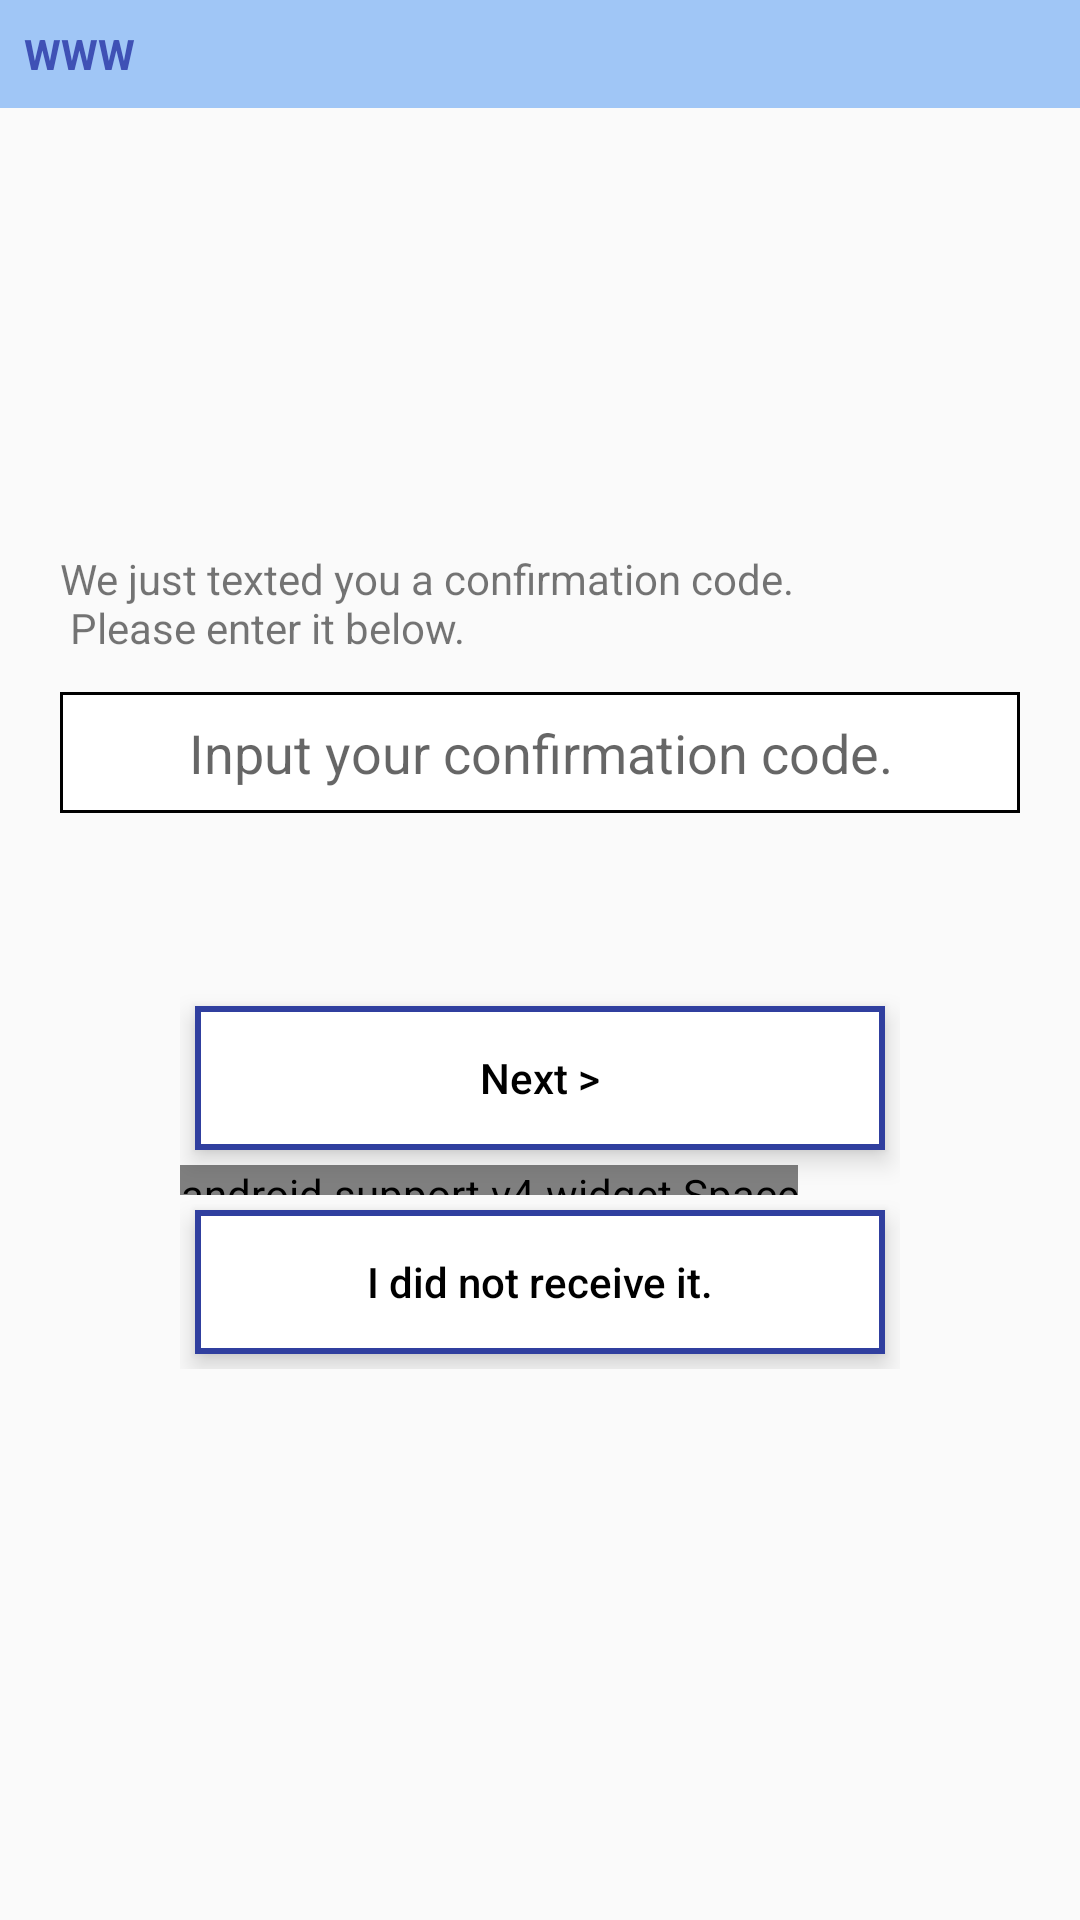

Write the Android layout XML for this screen, with the resource values it uses.
<!-- AndroidManifest.xml: application theme AppTheme -->
<!-- res/layout/activity_confirm.xml -->
<?xml version="1.0" encoding="utf-8"?>
<RelativeLayout xmlns:android="http://schemas.android.com/apk/res/android"
    android:layout_width="match_parent" android:layout_height="match_parent">

    <include layout="@layout/common_titlebar"/>

    <LinearLayout
        style="@style/styleBaseMW"
        android:paddingLeft="@dimen/homePaddingLR"
        android:paddingRight="@dimen/homePaddingLR"
        android:layout_centerInParent="true"
        android:orientation="vertical">

        <TextView
            style="@style/styleBaseWW"
            android:text="@string/txtConfirmReceive"
            android:layout_marginBottom="12dp"/>

        <EditText
            style="@style/styleBaseMW"
            android:background="@drawable/shape_edit_bg"
            android:padding="8dp"
            android:gravity="center"
            android:hint="Input your confirmation code."
            android:layout_marginBottom="12dp"
            />

        <TextView
            style="@style/styleBaseWW"
            android:text="@string/txtConfirmReceive"
            android:textColor="#F00"
            android:gravity="center"
            android:layout_gravity="center"
            android:layout_marginBottom="12dp"
            android:visibility="invisible"/>

        <LinearLayout
            style="@style/styleBaseMW"
            android:paddingLeft="40dp"
            android:paddingRight="40dp"
            android:orientation="vertical">
            <Button
                android:id="@+id/btnConfirmNext"
                style="@style/styleCommonBtn"
                android:layout_gravity="center_horizontal"
                android:text= "@string/btnNext"/>

            <android.support.v4.widget.Space
                android:layout_width="wrap_content"
                android:layout_height="10dp" />

            <Button
                android:id="@+id/btnConfirmNotReceived"
                style="@style/styleCommonBtn"
                android:layout_gravity="center_horizontal"
                android:text= "@string/btnNotReceive"/>
        </LinearLayout>



    </LinearLayout>

</RelativeLayout>
<!-- res/layout/common_titlebar.xml (included above) -->
<?xml version="1.0" encoding="utf-8"?>
<RelativeLayout xmlns:android="http://schemas.android.com/apk/res/android"
    android:orientation="vertical" android:layout_width="match_parent"
    android:layout_height="wrap_content"
    android:background="@color/colorTitleBG"
    android:padding="8dp">
    
    <TextView
        android:id="@+id/txtTitle"
        style="@style/styleBaseWW"
        android:layout_centerVertical="true"
        android:textColor="@color/colorPrimary"
        android:text="WWW"
        android:textStyle="bold"
        />
    
    <ImageView
        android:id="@+id/imgLogOut"
        android:layout_width="@dimen/titlebarImgSize"
        android:layout_height="@dimen/titlebarImgSize"
        android:layout_alignParentRight="true"
        android:src="@drawable/ic_logout"/>

</RelativeLayout>
<!-- resources referenced by this layout -->
<resources>
  <color name="colorPrimary">#3F51B5</color>
  <color name="colorTitleBG">#A0C6F6</color>
  <dimen name="homePaddingLR">20dp</dimen>
  <dimen name="titlebarImgSize">20dp</dimen>
  <!-- drawable shape_edit_bg (drawable) -->
  <?xml version="1.0" encoding="utf-8"?>
  <shape xmlns:android="http://schemas.android.com/apk/res/android" android:shape="rectangle">
      <stroke android:color="@android:color/black" android:width="1dp"/>
      <solid android:color="@android:color/white"/>
  </shape>
  <string name="btnNext">Next &gt;</string>
  <string name="btnNotReceive">I did not receive it.</string>
  <string name="txtConfirmReceive">We just texted you a confirmation code.\n Please enter it below.</string>
  <style name="styleBaseMW">
          <item name="android:layout_width">match_parent</item>
          <item name="android:layout_height">wrap_content</item>
      </style>
  <style name="styleBaseWW">
          <item name="android:layout_width">wrap_content</item>
          <item name="android:layout_height">wrap_content</item>
      </style>
  <style name="styleCommonBtn" parent="@style/styleBaseMW">
          <item name="android:gravity">center</item>
          <item name="android:padding">10dp</item>
          <item name="android:textColor">@android:color/black</item>
          <item name="android:textAllCaps">false</item>
          <item name="android:background">@drawable/ripple_btn_bg</item>
          <item name="android:layout_margin">5dp</item>
          <item name="android:elevation">3dp</item>
          <item name="android:translationZ">3dp</item>
      </style>
  <style name="AppTheme" parent="Theme.AppCompat.Light.NoActionBar">
          
          <item name="colorPrimary">@color/colorPrimary</item>
          <item name="colorPrimaryDark">@color/colorPrimaryDark</item>
          <item name="colorAccent">@color/colorAccent</item>
      </style>
  <!-- drawable ripple_btn_bg (drawable) -->
  <?xml version="1.0" encoding="utf-8"?>
  <ripple xmlns:android="http://schemas.android.com/apk/res/android" android:color="@color/colorPrimary">
      <item>
          <shape>
              <stroke android:color="@color/colorPrimaryDark" android:width="2dp"/>
              <solid android:color="@android:color/white"/>
          </shape>
      </item>
  </ripple>
  <color name="colorPrimaryDark">#303F9F</color>
  <color name="colorAccent">#FF4081</color>
</resources>
